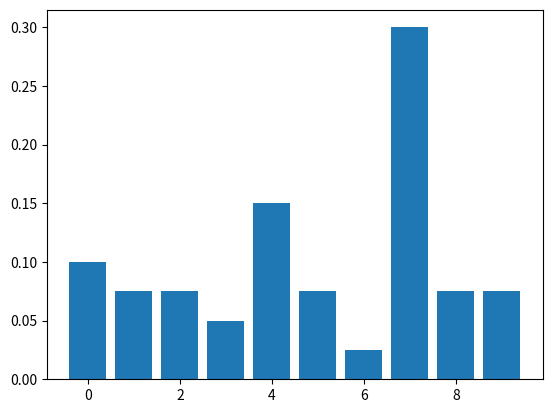

The matplotlib source for this figure:
import numpy as np
import matplotlib.pyplot as plt

# colors
green = np.array([0.2980, 0.6, 0])
darkblue = np.array([0, 0.2, 0.4])
VermillionRed = np.array([156, 31, 46]) / 255


def plot_fuction(belief, prediction, posterior_belief):
    """
    plot prior belief, prediction after action, and posterior belief after measurement
    """
    fig = plt.figure()

    # plot prior belief
    ax1 = plt.subplot(311)
    plt.bar(np.arange(0, 10), belief.reshape(-1), color=darkblue)
    plt.title(r'Prior Belief')
    plt.ylim(0, 1)
    plt.ylabel(r'$bel(x_{t-1})$')

    # plot likelihood
    ax2 = plt.subplot(312)
    plt.bar(np.arange(0, 10), prediction.reshape(-1), color=green)
    plt.title(r'Prediction After Action')
    plt.ylim(0, 1)
    plt.ylabel(r'$\overline{bel(x_t})}$')

    # plot posterior belief
    ax3 = plt.subplot(313)
    plt.bar(np.arange(0, 10), posterior_belief.reshape(-1), color=VermillionRed)
    plt.title(r'Posterior Belief After Measurement')
    plt.ylim(0, 1)
    plt.ylabel(r'$bel(x_t})$')

    plt.show()


def bayes_filter_b():
    """
    Follow steps of Bayes filter.  
    You can use the plot_fuction() above to help you check the belief in each step.
    Please print out the final answer.
    """

    # Initialize belief uniformly
    belief = 0.1 * np.ones(10)

    posterior_belief = np.zeros(10)
    #############################################################################
    #                    TODO: Implement you code here                          #
    #############################################################################
    
    p_LM_withinLM = 0.8
    p_LM_withoutLM = 0.4
    landmark_places = [0, 3, 6]

    # Shift belief function
    def shift(bel, shift):
        return np.roll(bel, shift)

    # Update belief function
    def update_sensor_belief(bel, sees_landmark):
        sensor_model = np.array([p_LM_withinLM if place in landmark_places 
                                else p_LM_withoutLM for place in range(10)])
        if not sees_landmark:
            sensor_model = 1 - sensor_model
        return bel * sensor_model

    # First observation
    belief = update_sensor_belief(belief, True)
    belief /= np.sum(belief)  # Normalize

    # First movement (+3)
    belief = shift(belief, 3)

    # Second observation
    belief = update_sensor_belief(belief, True)
    belief /= np.sum(belief)  # Normalize

    # Second movement (+4)
    belief = shift(belief, 4)

    # Final observation
    belief = update_sensor_belief(belief, False)
    belief /= np.sum(belief)  # Normalize
    posterior_belief = belief
    
    print("belief:\n", belief)
    
    #############################################################################
    #                            END OF YOUR CODE                               #
    #############################################################################
    return posterior_belief


if __name__ == '__main__':
    # Test your funtions here
    belief = bayes_filter_b()
    print('Answer for Problem 2b:')
    for i in range(10):
        print("%6d %18.3f\n" % (i, belief[i]))
    plt.bar(np.arange(0, 10), belief)
